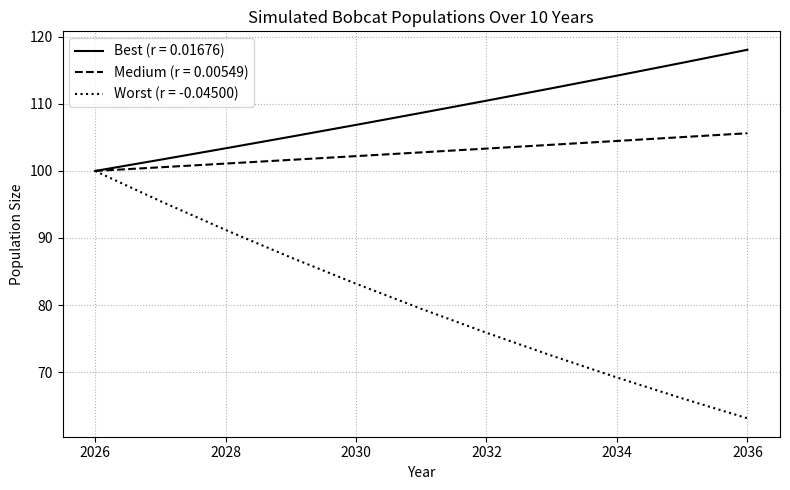

Write the Python code that produced this figure.
import matplotlib.pyplot as plt
import numpy as np
from datetime import datetime

# Parameters
p_0 = 100  # initial population
years = 10  # years

# Growth rates for each environmental condition
r_best = 0.01676
r_medium = 0.00549
r_worst = -0.04500

# Growth
P_best = [p_0]
P_medium = [p_0]
P_worst = [p_0]

# Population models: P(t) = P(t) * (1 + r)
for _ in range(years):
    P_best.append(P_best[-1] * (1 + r_best))
    P_medium.append(P_medium[-1] * (1 + r_medium))
    P_worst.append(P_worst[-1] * (1 + r_worst))

# Generate years on x-axis starting from current year
current_year = datetime.now().year
year_labels = [current_year + i for i in range(years + 1)]

# Plot the model
plt.figure(figsize=(8,5))
plt.plot(year_labels, P_best, 'k-', label='Best (r = 0.01676)')      # solid black
plt.plot(year_labels, P_medium, 'k--', label='Medium (r = 0.00549)') # dashed
plt.plot(year_labels, P_worst, 'k:', label='Worst (r = -0.04500)')   # dotted

plt.title("Simulated Bobcat Populations Over 10 Years")
plt.xlabel("Year")
plt.ylabel("Population Size")
plt.legend()
plt.grid(True, linestyle=':', color='gray', alpha=0.6)
plt.tight_layout()
plt.show()
